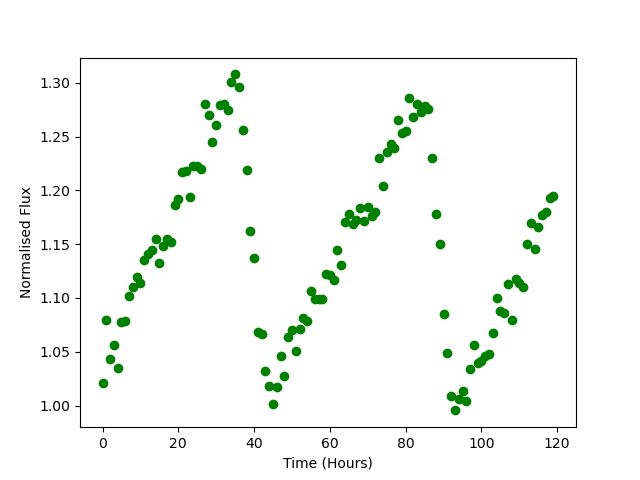

Values plotted in this chart, from the file beside it:
Time, Flux
0.0, 1.021
1.0, 1.08
2.0, 1.043
3.0, 1.057
4.0, 1.035
5.0, 1.078
6.0, 1.079
7.0, 1.102
8.0, 1.11
9.0, 1.119
10.0, 1.114
11.0, 1.135
12.0, 1.141
13.0, 1.144
14.0, 1.155
15.0, 1.132
16.0, 1.149
17.0, 1.154
18.0, 1.152
19.0, 1.186
20.0, 1.192
21.0, 1.218
22.0, 1.218
23.0, 1.194
24.0, 1.222
25.0, 1.222
26.0, 1.22
27.0, 1.28
28.0, 1.27
29.0, 1.245
30.0, 1.261
31.0, 1.279
32.0, 1.281
33.0, 1.275
34.0, 1.301
35.0, 1.308
36.0, 1.296
37.0, 1.256
38.0, 1.219
39.0, 1.162
40.0, 1.137
41.0, 1.068
42.0, 1.066
43.0, 1.032
44.0, 1.018
45.0, 1.001
46.0, 1.018
47.0, 1.046
48.0, 1.028
49.0, 1.063
50.0, 1.07
51.0, 1.051
52.0, 1.071
53.0, 1.082
54.0, 1.079
55.0, 1.106
56.0, 1.099
57.0, 1.099
58.0, 1.099
59.0, 1.123
... 60 more rows
